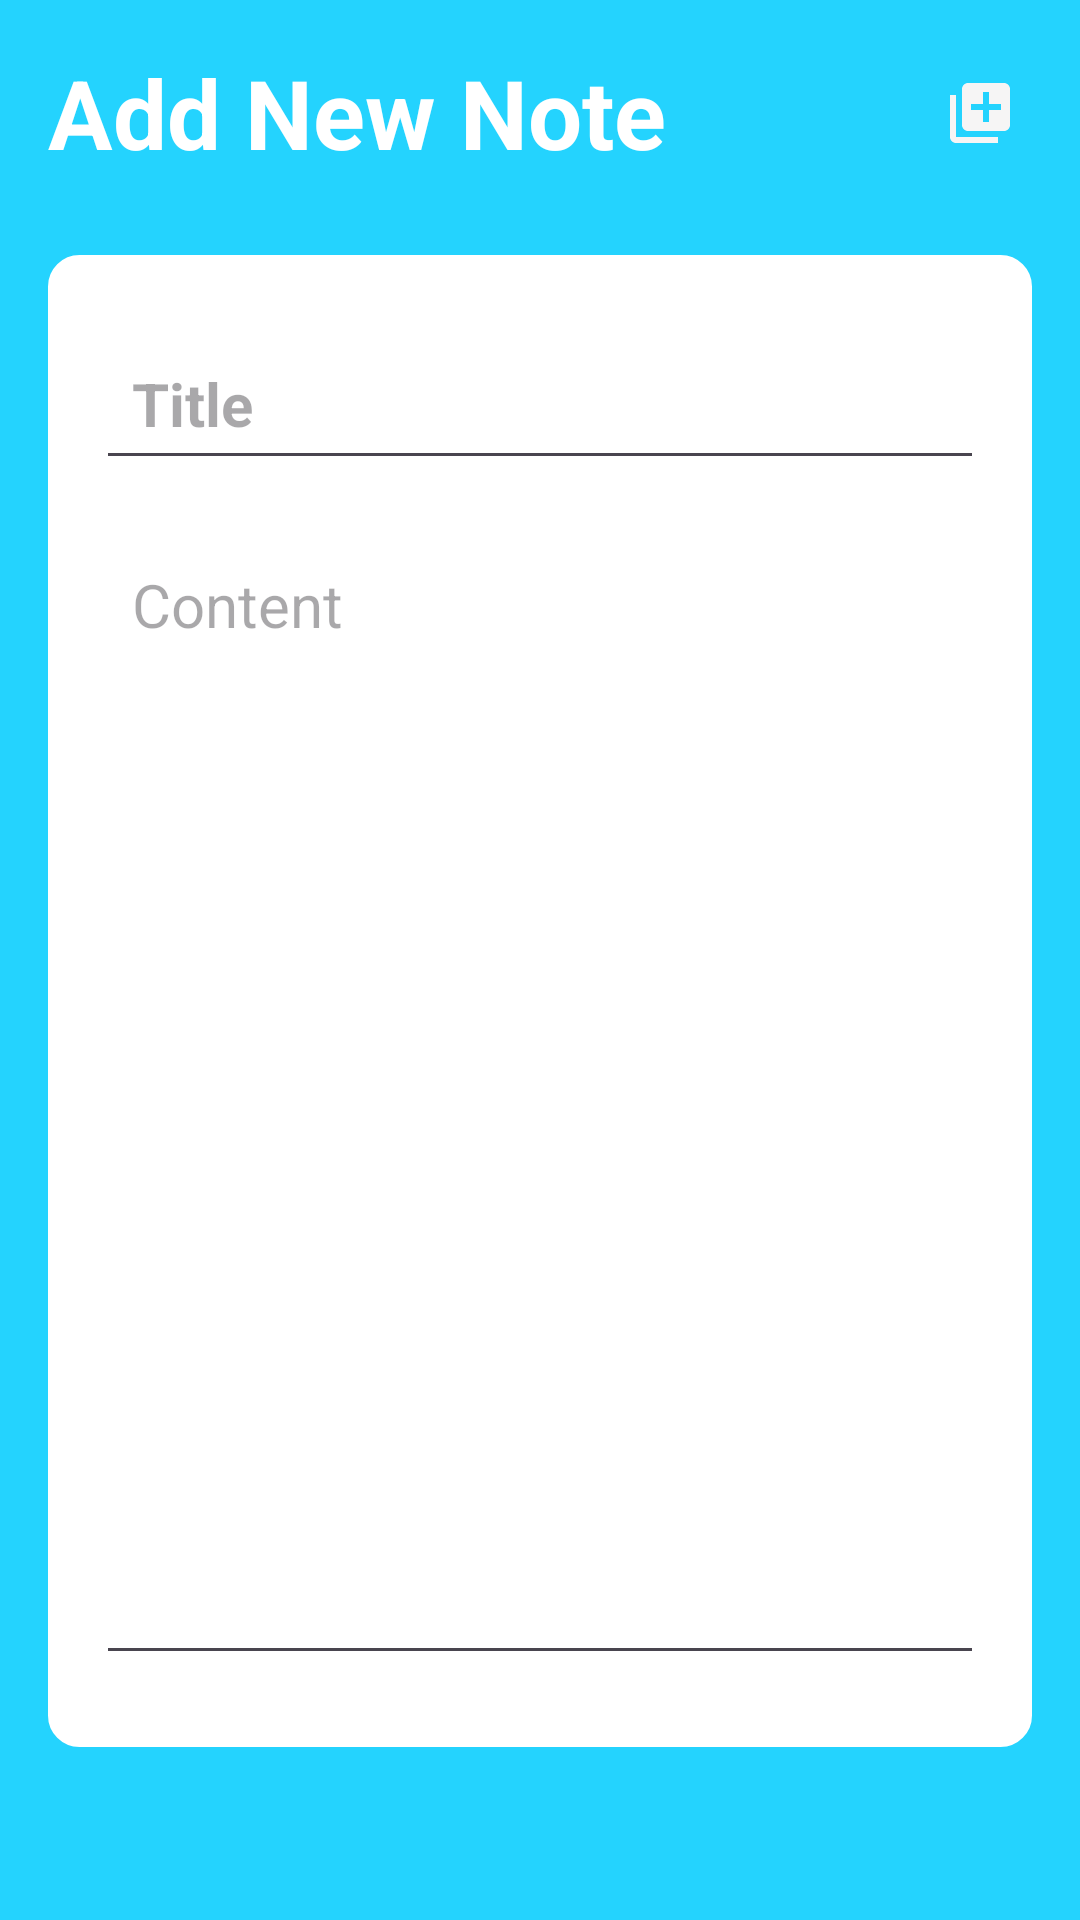

Reconstruct the res/layout file that produces this screen, plus the resources it refers to.
<!-- AndroidManifest.xml: application theme Theme.NotesPlus -->
<!-- res/layout/activity_note_details.xml -->
<?xml version="1.0" encoding="utf-8"?>
<RelativeLayout xmlns:android="http://schemas.android.com/apk/res/android"
    xmlns:tools="http://schemas.android.com/tools"
    android:layout_width="match_parent"
    android:layout_height="match_parent"
    android:background="@color/myprimary"
    android:padding="@dimen/_16dp_dimen"
    tools:context=".activity.NoteDetailsActivity">

    <RelativeLayout
        android:id="@+id/title_bar_layout"
        android:layout_width="match_parent"
        android:layout_height="wrap_content">

        <TextView
            android:id="@+id/new_note_label"
            android:layout_width="wrap_content"
            android:layout_height="wrap_content"
            android:text="@string/add_new_note_txt"
            android:textColor="@color/white"
            android:textSize="@dimen/_32sp_dimen"
            android:textStyle="bold" />

        <ImageButton
            android:id="@+id/save_note_btn"
            android:layout_width="@dimen/_35dp_dimen"
            android:layout_height="@dimen/_35dp_dimen"
            android:layout_alignParentEnd="true"
            android:layout_centerVertical="true"
            android:background="?attr/selectableItemBackgroundBorderless"
            android:src="@drawable/add_note" />
    </RelativeLayout>

    <LinearLayout
        android:layout_width="match_parent"
        android:layout_height="wrap_content"
        android:layout_below="@id/title_bar_layout"
        android:layout_marginVertical="@dimen/_26dp_dimen"
        android:background="@drawable/rounded_corner"
        android:backgroundTint="@color/white"
        android:orientation="vertical"
        android:padding="@dimen/_16dp_dimen">

        <EditText
            android:id="@+id/note_title_et"
            android:layout_width="match_parent"
            android:layout_height="wrap_content"
            android:layout_marginVertical="@dimen/_8dp_dimen"
            android:hint="@string/title_text"
            android:padding="@dimen/_12dp_dimen"
            android:textColor="@color/black"
            android:textSize="@dimen/_20sp_dimen"
            android:textStyle="bold" />

        <EditText
            android:id="@+id/content_et"
            android:layout_width="match_parent"
            android:layout_height="wrap_content"
            android:layout_marginVertical="8dp"
            android:gravity="top"
            android:hint="@string/content_text"
            android:minLines="15"
            android:padding="@dimen/_12dp_dimen"
            android:textColor="@color/black"
            android:textSize="@dimen/_20sp_text_size" />
    </LinearLayout>

    <ImageButton
        android:id="@+id/delete_note_btn"
        android:layout_width="@dimen/_40dp_dimen"
        android:layout_height="@dimen/_40dp_dimen"
        android:layout_alignParentBottom="true"
        android:layout_centerHorizontal="true"
        android:layout_marginBottom="@dimen/_15dp_dimen"
        android:background="?attr/selectableItemBackgroundBorderless"
        android:src="@drawable/delete_icon"
        android:visibility="gone" />
</RelativeLayout>
<!-- resources referenced by this layout -->
<resources>
  <color name="black">#FF000000</color>
  <color name="myprimary">#FF24D3FE</color>
  <color name="white">#FFFFFFFF</color>
  <dimen name="_12dp_dimen">12dp</dimen>
  <dimen name="_15dp_dimen">15dp</dimen>
  <dimen name="_16dp_dimen">16dp</dimen>
  <dimen name="_20sp_dimen">20sp</dimen>
  <dimen name="_20sp_text_size">20sp</dimen>
  <dimen name="_26dp_dimen">26dp</dimen>
  <dimen name="_32sp_dimen">32sp</dimen>
  <dimen name="_35dp_dimen">35dp</dimen>
  <dimen name="_40dp_dimen">40dp</dimen>
  <dimen name="_8dp_dimen">8dp</dimen>
  <!-- drawable add_note (drawable) -->
  <vector android:height="24dp" android:tint="#F6F5F5"
      android:viewportHeight="24" android:viewportWidth="24"
      android:width="24dp" xmlns:android="http://schemas.android.com/apk/res/android">
      <path android:fillColor="@android:color/white" android:pathData="M4,6L2,6v14c0,1.1 0.9,2 2,2h14v-2L4,20L4,6zM20,2L8,2c-1.1,0 -2,0.9 -2,2v12c0,1.1 0.9,2 2,2h12c1.1,0 2,-0.9 2,-2L22,4c0,-1.1 -0.9,-2 -2,-2zM19,11h-4v4h-2v-4L9,11L9,9h4L13,5h2v4h4v2z"/>
  </vector>
  <!-- drawable rounded_corner (drawable) -->
  <?xml version="1.0" encoding="utf-8"?>
  <shape xmlns:android="http://schemas.android.com/apk/res/android"
      android:shape = "rectangle">
      <corners android:radius="10dp"/>
      <stroke android:width="1dp" android:color="@color/myprimary"/>
  </shape>
  <string name="add_new_note_txt">Add New Note</string>
  <string name="content_text">Content</string>
  <string name="title_text">Title</string>
  <style name="Theme.NotesPlus" parent="Base.Theme.NotesPlus" />
  <style name="Base.Theme.NotesPlus" parent="Theme.Material3.DayNight.NoActionBar">
  
           <item name="colorPrimary">@color/myprimary</item>
           <item name="colorPrimaryVariant">@color/myprimary</item>
           <item name="android:statusBarColor">@color/myprimary</item>
      </style>
</resources>
